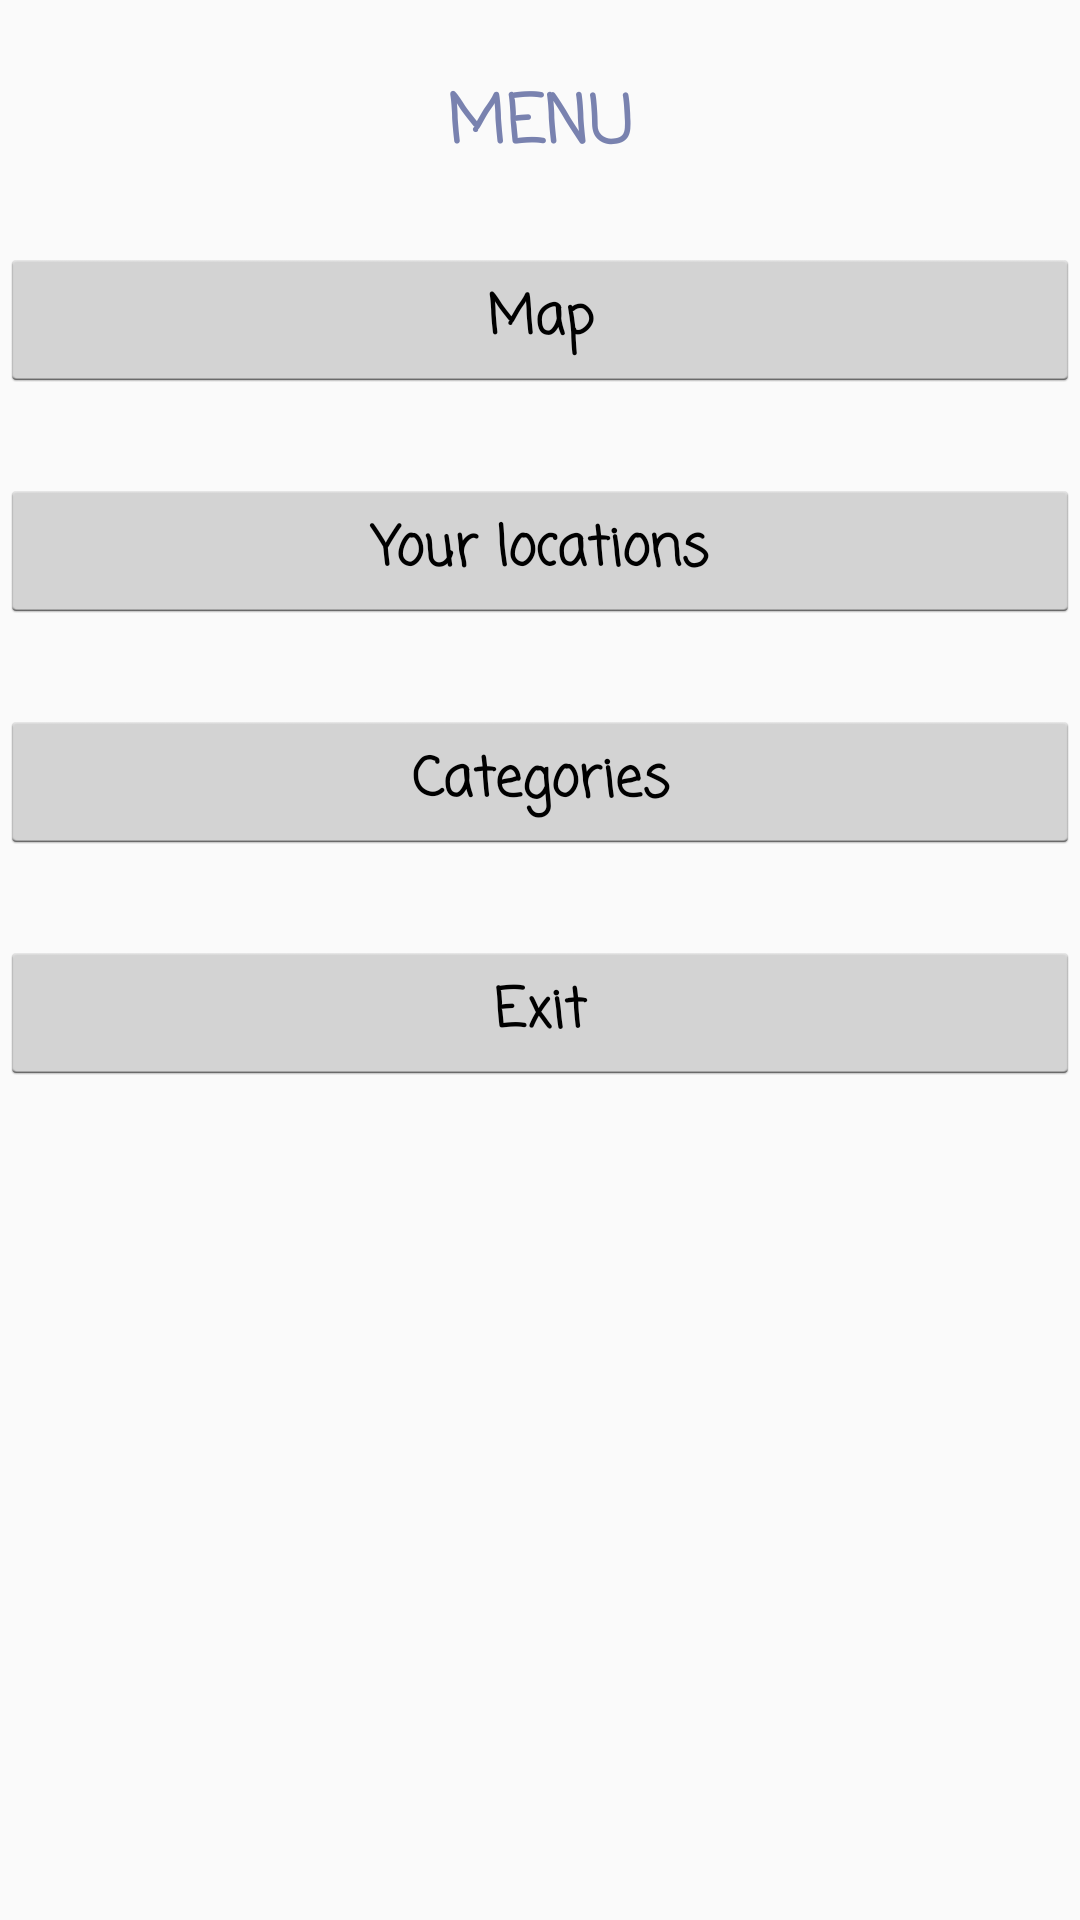

Android layout source for this screen:
<!-- AndroidManifest.xml: application theme AppTheme -->
<!-- res/layout/main_menu.xml -->
<?xml version="1.0" encoding="utf-8"?>
<RelativeLayout xmlns:android="http://schemas.android.com/apk/res/android"
    android:orientation="vertical" android:layout_width="match_parent"
    android:layout_height="match_parent"
    android:weightSum="1">

    <TextView
        android:id="@+id/Title"
        android:layout_width="match_parent"
        android:layout_height="wrap_content"
        android:text="Menu"
        android:textAppearance="@style/TextAppearance.AppCompat.Large"
        android:fontFamily="casual"
        android:textStyle="normal|bold"
        android:textAllCaps="true"
        android:textSize="22sp"
        android:textColor="@color/colorPrimary"
        android:layout_marginTop="25dp"
        android:textAlignment="center"
        android:layout_alignParentTop="true"
        android:layout_alignParentStart="true" />

    <Button
        android:text="Categories"
        android:layout_width="match_parent"
        android:layout_height="wrap_content"
        android:id="@+id/categoriesButton"
        android:textStyle="normal|bold"
        android:fontFamily="casual"
        style="@android:style/Widget.Holo.Light.Button"
        android:layout_below="@+id/locationsButton"
        android:layout_alignParentStart="true"
        android:layout_marginTop="29dp" />

    <Button
        android:text="Your locations"
        android:layout_width="match_parent"
        android:layout_height="wrap_content"
        android:id="@+id/locationsButton"
        android:textStyle="normal|bold"
        android:fontFamily="casual"
        style="@android:style/Widget.Holo.Light.Button"
        android:layout_marginTop="29dp"
        android:layout_below="@+id/mapButton"
        android:layout_alignParentStart="true" />

    <Button
        android:text="Map"
        android:layout_width="match_parent"
        android:layout_height="wrap_content"
        android:id="@+id/mapButton"
        android:fontFamily="casual"
        android:textStyle="normal|bold"
        style="@android:style/Widget.Holo.Light.Button"
        android:layout_marginTop="24dp"
        android:layout_below="@+id/Title"
        android:layout_alignParentStart="true" />

    <Button
        android:text="Exit"
        android:layout_width="match_parent"
        android:layout_height="wrap_content"
        android:id="@+id/exitButton"
        android:textStyle="normal|bold"
        android:fontFamily="casual"
        style="@android:style/Widget.Holo.Light.Button"
        android:layout_marginTop="29dp"
        android:layout_below="@+id/categoriesButton"
        android:layout_alignParentStart="true" />
</RelativeLayout>
<!-- resources referenced by this layout -->
<resources>
  <color name="colorPrimary">#7982af</color>
  <style name="AppTheme" parent="Theme.AppCompat.Light.DarkActionBar">
          
          <item name="colorPrimary">@color/colorPrimary</item>
          <item name="colorPrimaryDark">@color/colorPrimaryDark</item>
          <item name="colorAccent">@color/colorAccent</item>
      </style>
  <color name="colorPrimaryDark">#303f9f</color>
  <color name="colorAccent">#ff4081</color>
</resources>
